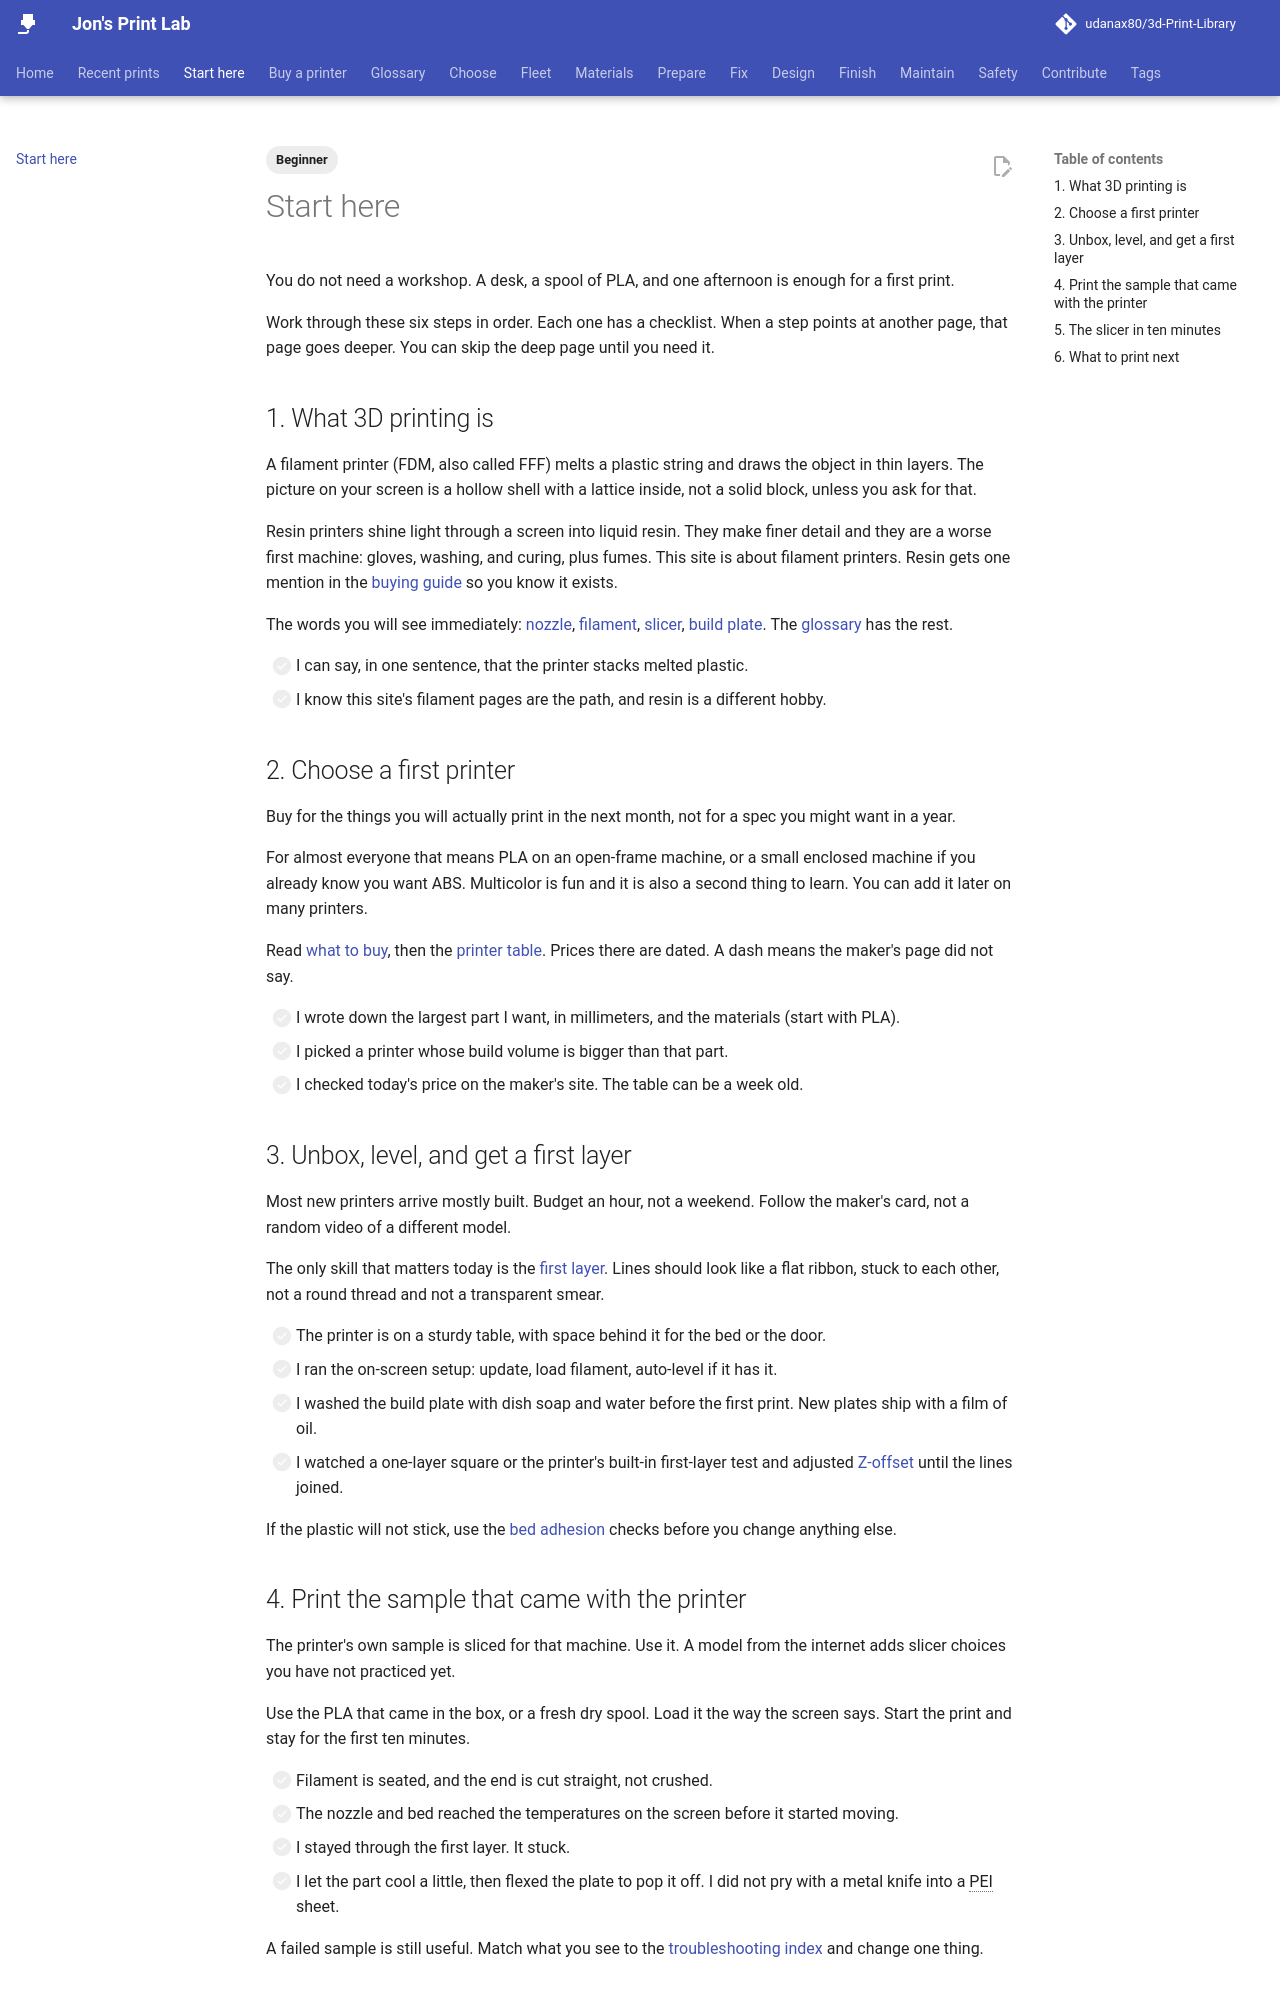

repository: udanax80/3d-Print-Library · page: start/index.html · generator: mkdocs

---
title: Start here
description: Six short steps from "what is 3D printing?" to a finished part and a plan for the next one.
tags:
  - Beginner
---

# Start here

You do not need a workshop. A desk, a spool of PLA, and one afternoon is enough for a first print.

Work through these six steps in order. Each one has a checklist. When a step points at another page, that page goes deeper. You can skip the deep page until you need it.

## 1. What 3D printing is

A filament printer (FDM, also called FFF) melts a plastic string and draws the object in thin layers. The picture on your screen is a hollow shell with a lattice inside, not a solid block, unless you ask for that.

Resin printers shine light through a screen into liquid resin. They make finer detail and they are a worse first machine: gloves, washing, and curing, plus fumes. This site is about filament printers. Resin gets one mention in the [buying guide](../buy/index.md) so you know it exists.

The words you will see immediately: [nozzle](../glossary.md#nozzle), [filament](../glossary.md#filament), [slicer](../glossary.md#slicer), [build plate](../glossary.md#build-plate). The [glossary](../glossary.md) has the rest.

- [ ] I can say, in one sentence, that the printer stacks melted plastic.
- [ ] I know this site's filament pages are the path, and resin is a different hobby.

## 2. Choose a first printer

Buy for the things you will actually print in the next month, not for a spec you might want in a year.

For almost everyone that means PLA on an open-frame machine, or a small enclosed machine if you already know you want ABS. Multicolor is fun and it is also a second thing to learn. You can add it later on many printers.

Read [what to buy](../buy/index.md), then the [printer table](../buy/printers.md). Prices there are dated. A dash means the maker's page did not say.

- [ ] I wrote down the largest part I want, in millimeters, and the materials (start with PLA).
- [ ] I picked a printer whose build volume is bigger than that part.
- [ ] I checked today's price on the maker's site. The table can be a week old.

## 3. Unbox, level, and get a first layer

Most new printers arrive mostly built. Budget an hour, not a weekend. Follow the maker's card, not a random video of a different model.

The only skill that matters today is the [first layer](../glossary.md#first-layer). Lines should look like a flat ribbon, stuck to each other, not a round thread and not a transparent smear.

- [ ] The printer is on a sturdy table, with space behind it for the bed or the door.
- [ ] I ran the on-screen setup: update, load filament, auto-level if it has it.
- [ ] I washed the build plate with dish soap and water before the first print. New plates ship with a film of oil.
- [ ] I watched a one-layer square or the printer's built-in first-layer test and adjusted [Z-offset](../glossary.md#z-offset) until the lines joined.

If the plastic will not stick, use the [bed adhesion](../fix/index.md#bed-adhesion) checks before you change anything else.
